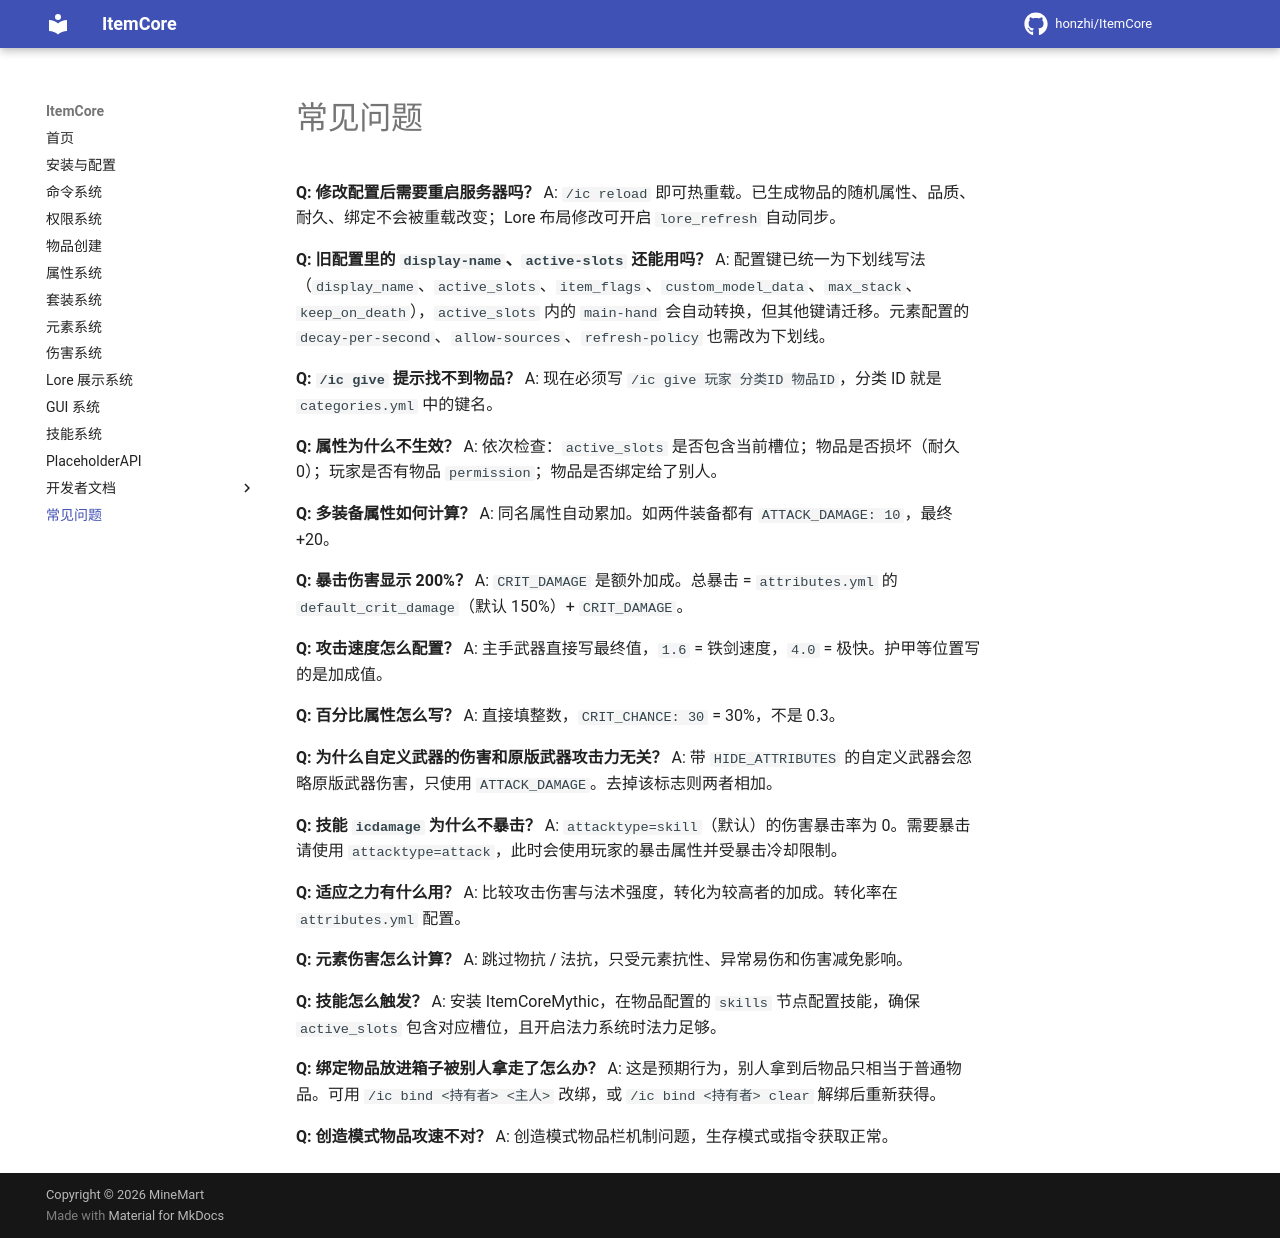

repository: honzhi/ItemCore · page: faq/index.html · generator: mkdocs

# 常见问题

**Q: 修改配置后需要重启服务器吗？**
A: `/ic reload` 即可热重载。已生成物品的随机属性、品质、耐久、绑定不会被重载改变；Lore 布局修改可开启 `lore_refresh` 自动同步。

**Q: 旧配置里的 `display-name`、`active-slots` 还能用吗？**
A: 配置键已统一为下划线写法（`display_name`、`active_slots`、`item_flags`、`custom_model_data`、`max_stack`、`keep_on_death`），`active_slots` 内的 `main-hand` 会自动转换，但其他键请迁移。元素配置的 `decay-per-second`、`allow-sources`、`refresh-policy` 也需改为下划线。

**Q: `/ic give` 提示找不到物品？**
A: 现在必须写 `/ic give 玩家 分类ID 物品ID`，分类 ID 就是 `categories.yml` 中的键名。

**Q: 属性为什么不生效？**
A: 依次检查：`active_slots` 是否包含当前槽位；物品是否损坏（耐久 0）；玩家是否有物品 `permission`；物品是否绑定给了别人。

**Q: 多装备属性如何计算？**
A: 同名属性自动累加。如两件装备都有 `ATTACK_DAMAGE: 10`，最终 +20。

**Q: 暴击伤害显示 200%？**
A: `CRIT_DAMAGE` 是额外加成。总暴击 = `attributes.yml` 的 `default_crit_damage`（默认 150%）+ `CRIT_DAMAGE`。

**Q: 攻击速度怎么配置？**
A: 主手武器直接写最终值，`1.6` = 铁剑速度，`4.0` = 极快。护甲等位置写的是加成值。

**Q: 百分比属性怎么写？**
A: 直接填整数，`CRIT_CHANCE: 30` = 30%，不是 0.3。

**Q: 为什么自定义武器的伤害和原版武器攻击力无关？**
A: 带 `HIDE_ATTRIBUTES` 的自定义武器会忽略原版武器伤害，只使用 `ATTACK_DAMAGE`。去掉该标志则两者相加。

**Q: 技能 `icdamage` 为什么不暴击？**
A: `attacktype=skill`（默认）的伤害暴击率为 0。需要暴击请使用 `attacktype=attack`，此时会使用玩家的暴击属性并受暴击冷却限制。

**Q: 适应之力有什么用？**
A: 比较攻击伤害与法术强度，转化为较高者的加成。转化率在 `attributes.yml` 配置。

**Q: 元素伤害怎么计算？**
A: 跳过物抗 / 法抗，只受元素抗性、异常易伤和伤害减免影响。

**Q: 技能怎么触发？**
A: 安装 ItemCoreMythic，在物品配置的 `skills` 节点配置技能，确保 `active_slots` 包含对应槽位，且开启法力系统时法力足够。

**Q: 绑定物品放进箱子被别人拿走了怎么办？**
A: 这是预期行为，别人拿到后物品只相当于普通物品。可用 `/ic bind <持有者> <主人>` 改绑，或 `/ic bind <持有者> clear` 解绑后重新获得。

**Q: 创造模式物品攻速不对？**
A: 创造模式物品栏机制问题，生存模式或指令获取正常。
